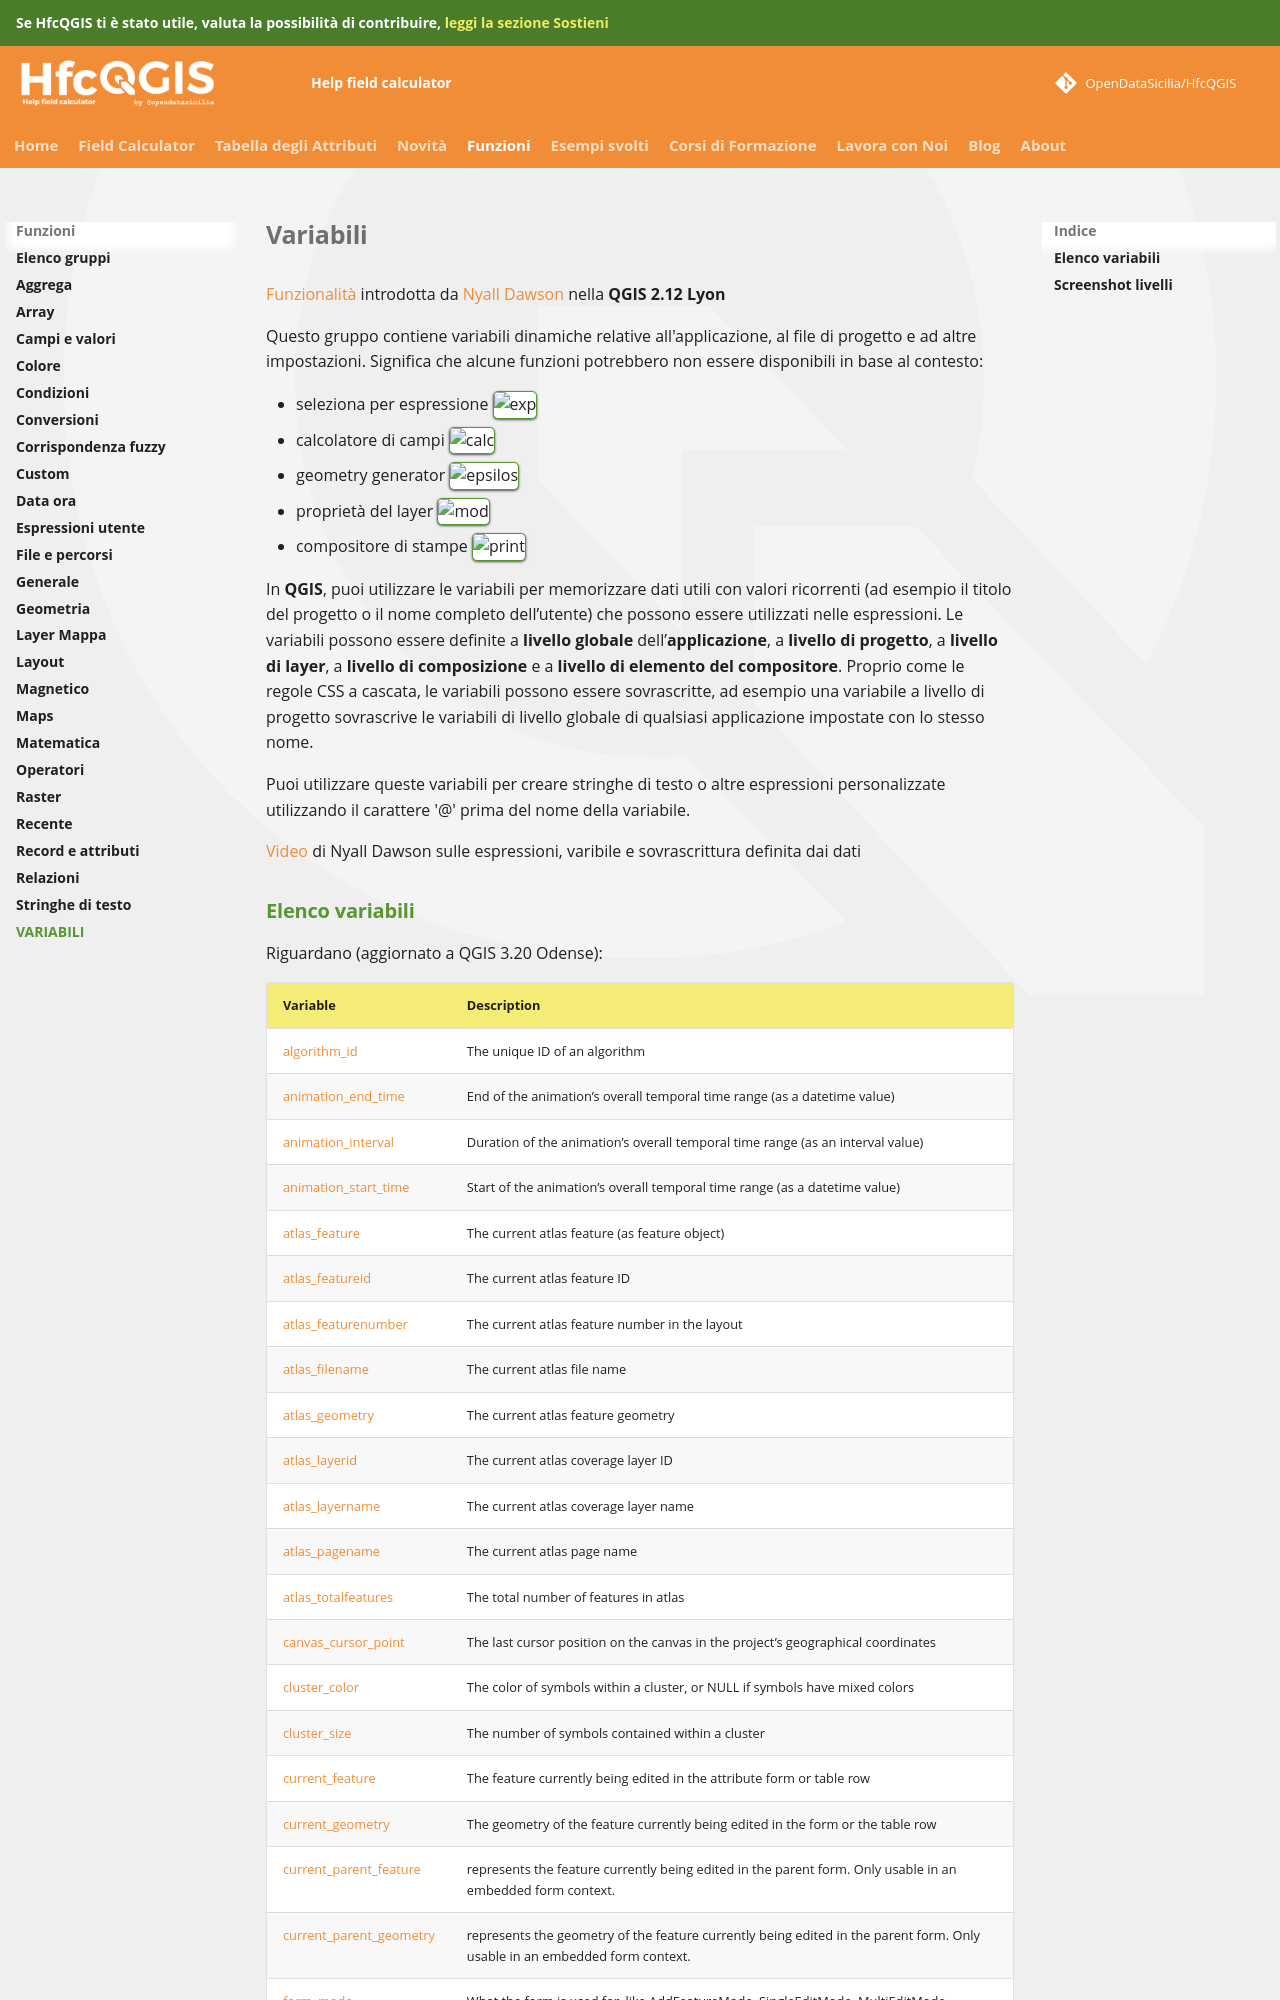

repository: opendatasicilia/HfcQGIS-md · page: gr_funzioni/variabili/variabili/index.html · generator: mkdocs

---
social_image: img/card_social/hfc_gr_variabili.png
---

# Variabili

[Funzionalità](http://nyalldawson.net/2015/12/exploring-variables-in-qgis-2-12-part-1/) introdotta da [Nyall Dawson](https://twitter.com/nyalldawson) nella **QGIS 2.12 Lyon**

Questo gruppo contiene variabili dinamiche relative all'applicazione, al file di progetto e ad altre impostazioni. Significa che alcune funzioni potrebbero non essere disponibili in base al contesto:

* seleziona per espressione ![exp](https://docs.qgis.org/testing/en/_images/mIconExpressionSelect.png)
* calcolatore di campi ![calc](https://docs.qgis.org/testing/en/_images/mActionCalculateField.png)
* geometry generator ![epsilos](https://docs.qgis.org/testing/en/_images/mIconExpression.png)
* proprietà del layer ![mod](https://docs.qgis.org/testing/en/_images/mIconDataDefine.png)
* compositore di stampe ![print](https://docs.qgis.org/testing/en/_images/mActionNewLayout.png)

In **QGIS**, puoi utilizzare le variabili per memorizzare dati utili con valori ricorrenti (ad esempio il titolo del progetto o il nome completo dell’utente) che possono essere utilizzati nelle espressioni. Le variabili possono essere definite a **livello globale** dell’**applicazione**, a **livello di progetto**, a **livello di layer**, a **livello di composizione** e a **livello di elemento del compositore**. Proprio come le regole CSS a cascata, le variabili possono essere sovrascritte, ad esempio una variabile a livello di progetto sovrascrive le variabili di livello globale di qualsiasi applicazione impostate con lo stesso nome.

Puoi utilizzare queste variabili per creare stringhe di testo o altre espressioni personalizzate utilizzando il carattere '@' prima del nome della variabile.

[Video](https://www.youtube.com/watch?v=h-mpUkwDdOQ) di Nyall Dawson sulle espressioni, varibile e sovrascrittura definita dai dati
